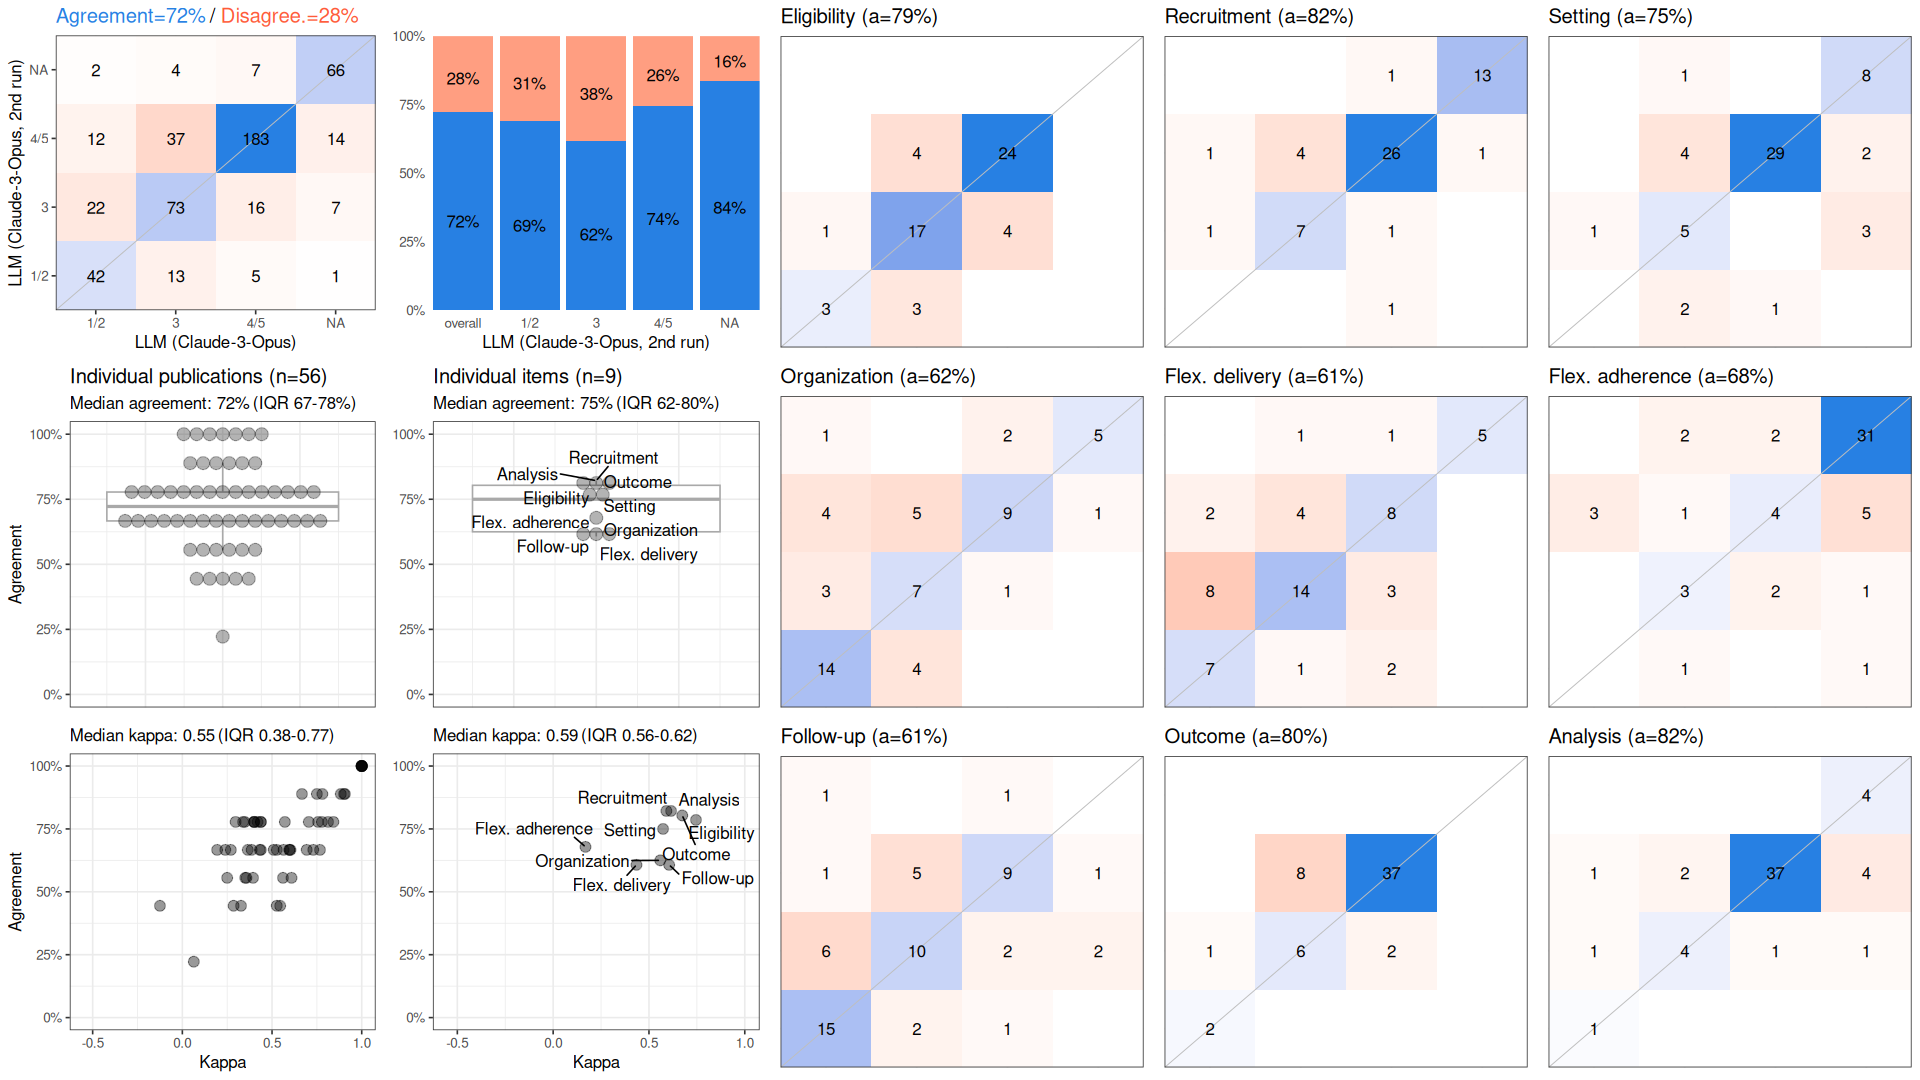

The table this chart was drawn from, first rows:
, cohen_kappa_w, cohen_kappa_w_ci_low, cohen_kappa_w_ci_high, agreement, agreement_ci_low, agreement_ci_high, deferring_fraction, deferring_fraction_ci_low, deferring_fraction_ci_high
combined, 0.6456, 0.5709, 0.7125, 0.7222, 0.6786, 0.7679, 0, 0, 0
Eligibility, 0.7455, NA, NA, 0.7857, NA, NA, 0, NA, NA
Recruitment, 0.5909, NA, NA, 0.8214, NA, NA, 0, NA, NA
Setting, 0.5737, NA, NA, 0.75, NA, NA, 0, NA, NA
Organization, 0.5589, NA, NA, 0.625, NA, NA, 0, NA, NA
Flex. delivery, 0.4348, NA, NA, 0.6071, NA, NA, 0, NA, NA
Flex. adherence, 0.1688, NA, NA, 0.6786, NA, NA, 0, NA, NA
Follow-up, 0.6054, NA, NA, 0.6071, NA, NA, 0, NA, NA
Outcome, 0.6737, NA, NA, 0.8036, NA, NA, 0, NA, NA
Analysis, 0.6154, NA, NA, 0.8214, NA, NA, 0, NA, NA
